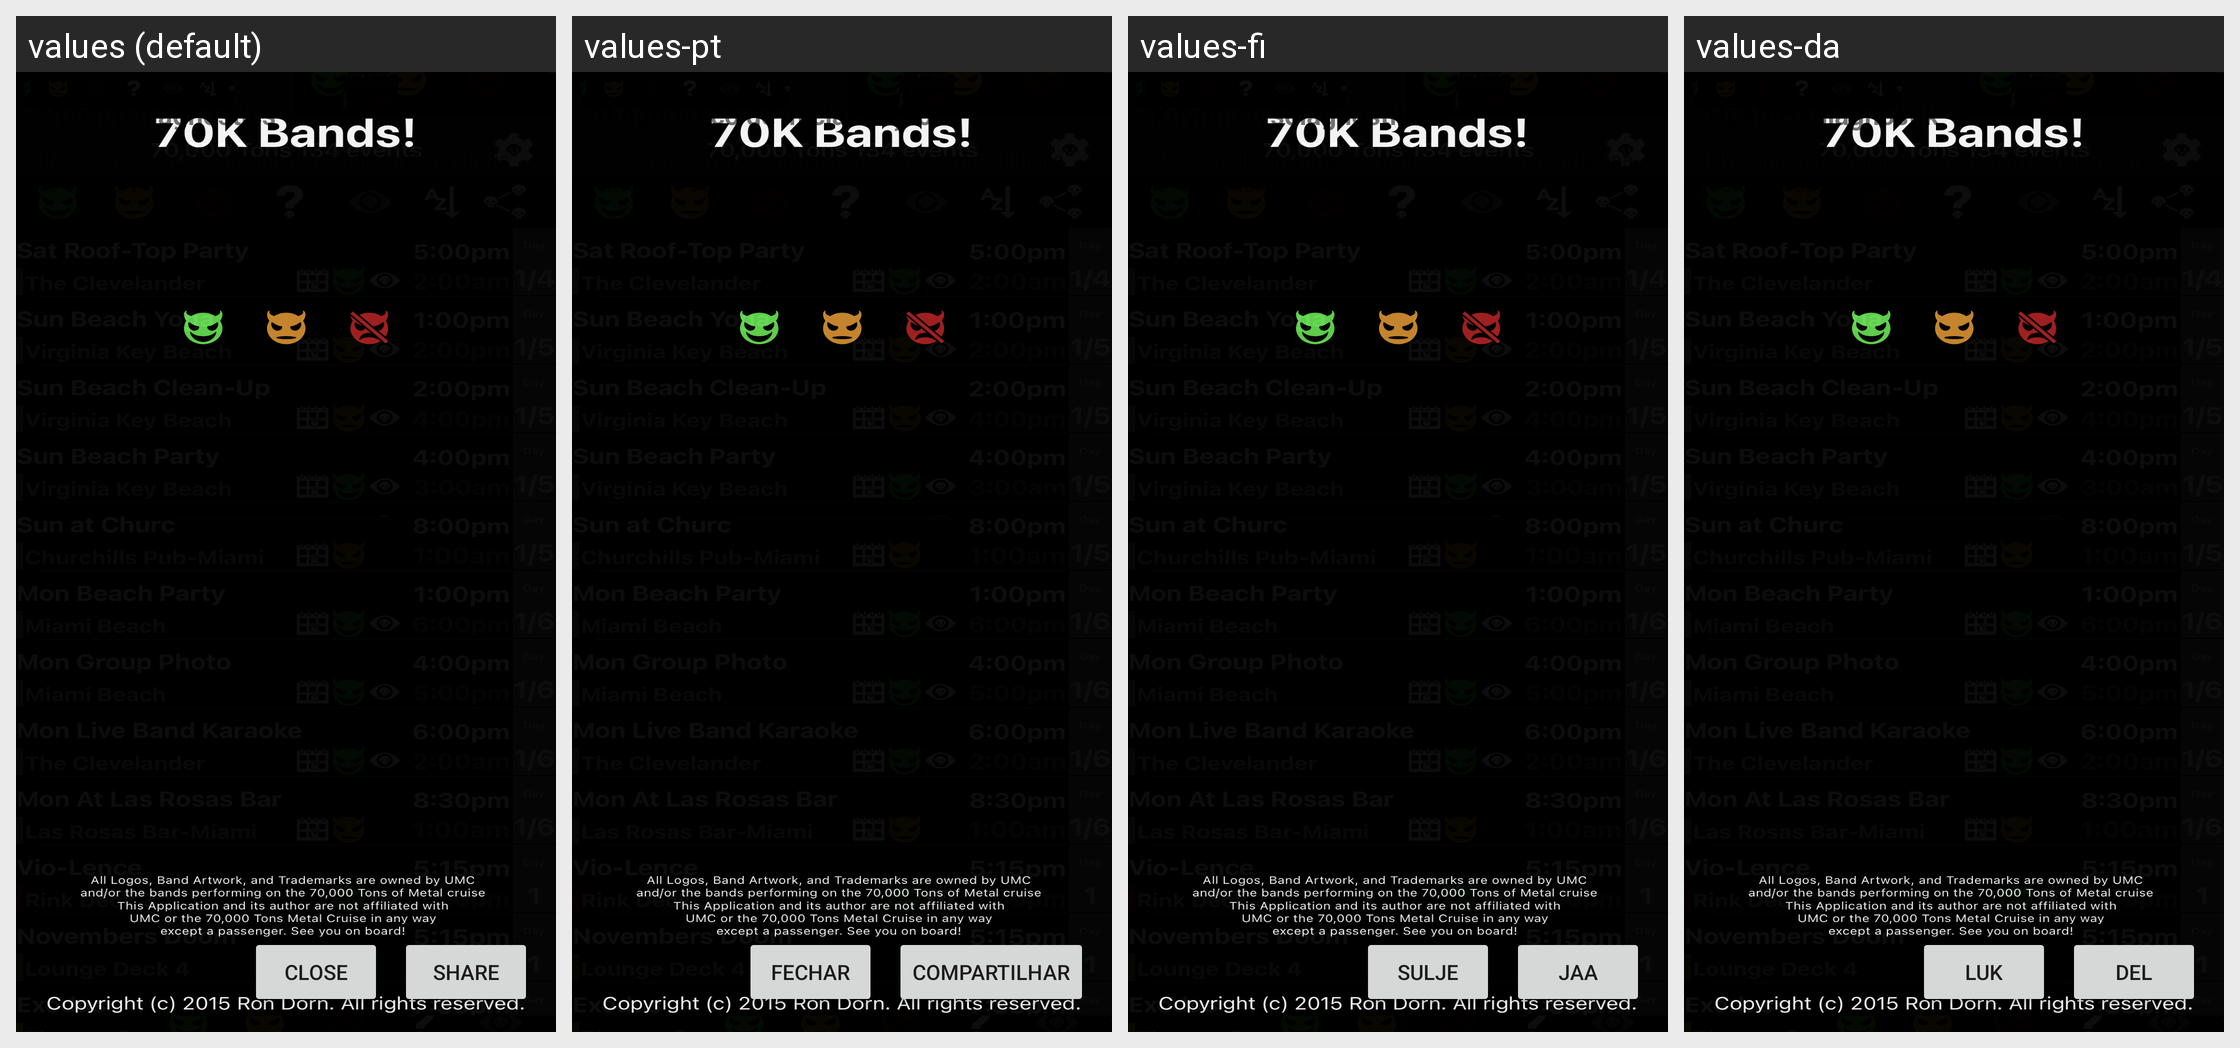

The same Android screen rendered under several of its app's locales, left to right. List the strings drawn on it with the default value and each locale's translation.
Android screen res/layout/activity_startup_diagnostics.xml rendered under 4 locales, left to right: values (default), values-pt, values-fi, values-da. Device: Nexus 5 (rendered at 1080×1920; each locale shown at half size, 540×960, under a caption strip naming it); theme splashScreenTheme.
Other locales in the repository, not shown: values-de, values-es, values-fr.
Strings drawn on this screen, with the default value and each locale's value (text and hints the layout hard-codes, and strings that could not be matched under every locale, appear in the picture but are not listed):

startup_diag_title
  values: Startup diagnostics
  values-pt: Diagnóstico de inicialização
  values-fi: Käynnistysdiagnostiikka
  values-da: Opstartsdiagnostik

startup_diag_body
  values: If the app is stuck starting, tap Share and send this to support.
  values-pt: Se o app travar ao iniciar, toque em Compartilhar e envie isto ao suporte.
  values-fi: Jos sovellus jumittaa käynnistyksessä, napauta Jaa ja lähetä tämä tuelle.
  values-da: Hvis appen hænger ved opstart, tryk Del og send dette til support.

startup_diag_close
  values: Close
  values-pt: Fechar
  values-fi: Sulje
  values-da: Luk

startup_diag_share
  values: Share
  values-pt: Compartilhar
  values-fi: Jaa
  values-da: Del
